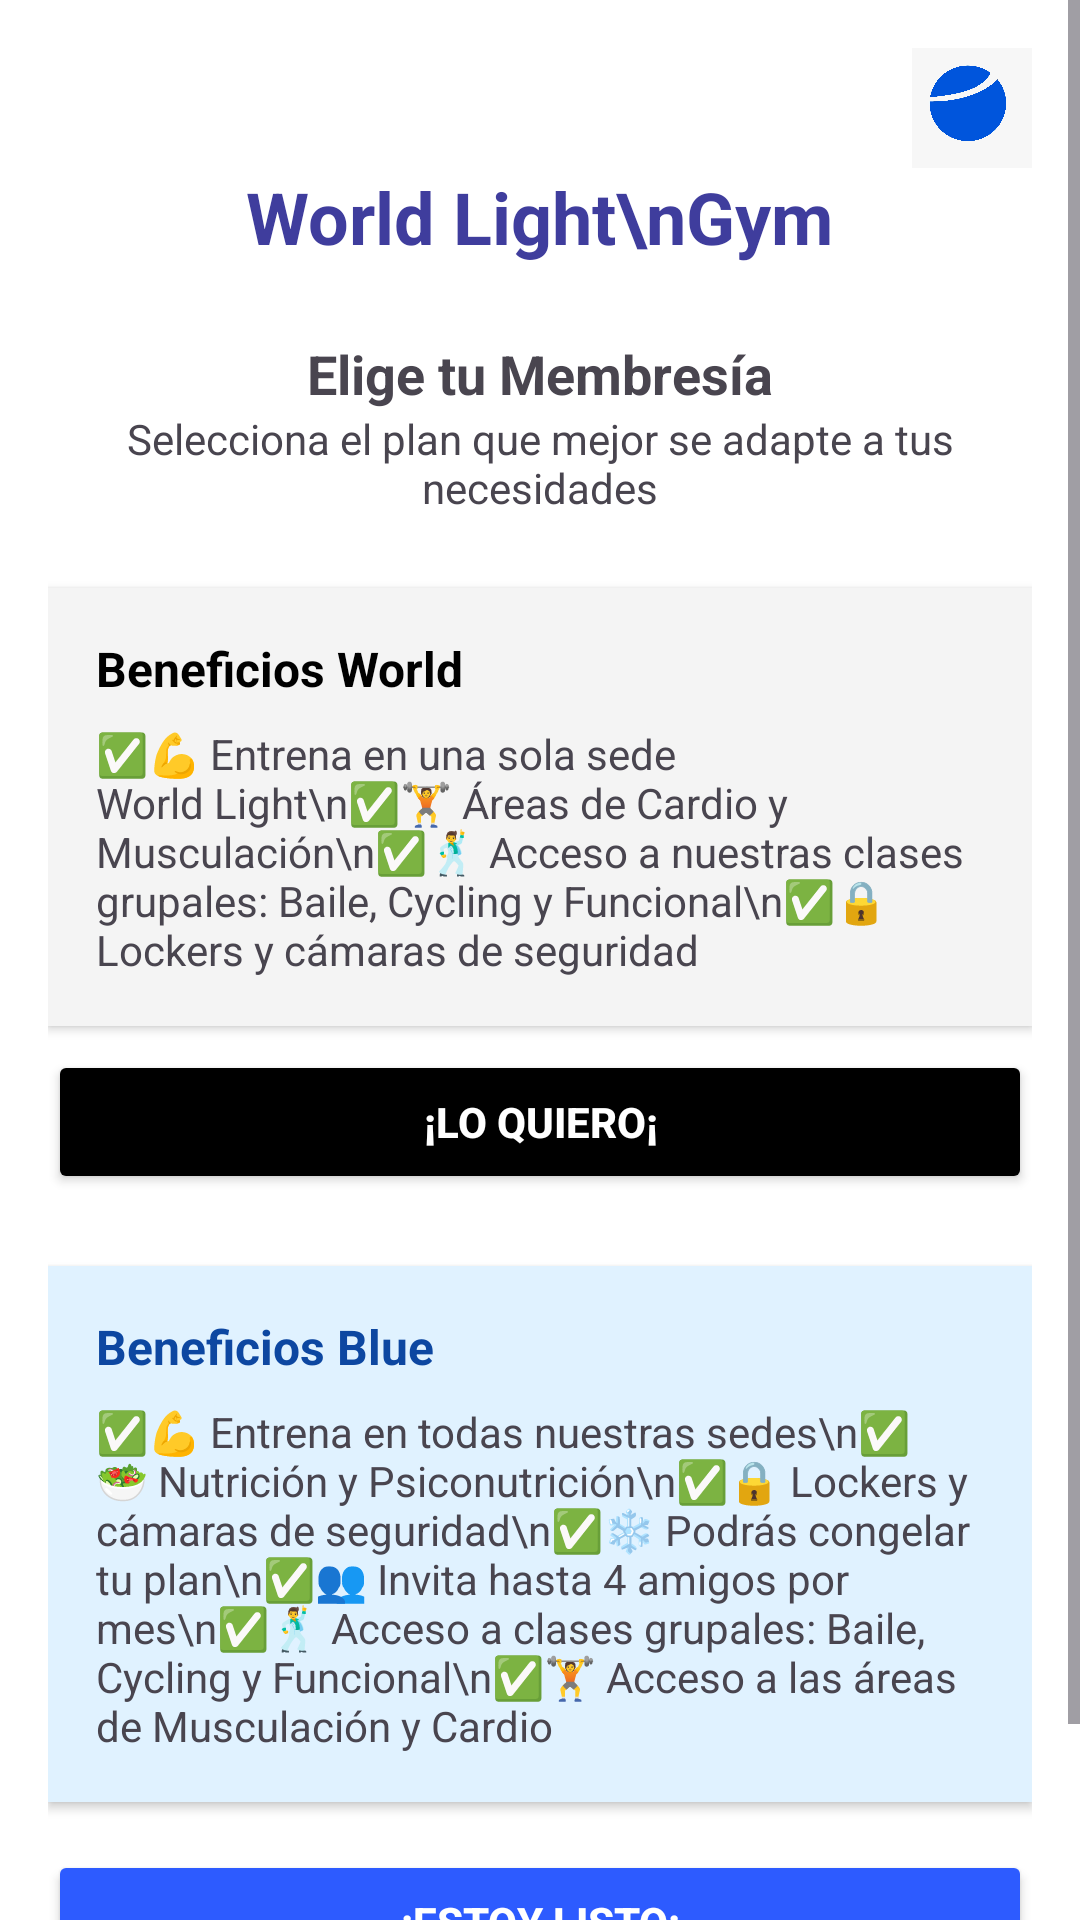

Layout XML and referenced resources for this Android screen:
<!-- AndroidManifest.xml: application theme Theme.WorldLightPrograma -->
<!-- res/layout/fragment_membresia.xml -->
<?xml version="1.0" encoding="utf-8"?>
<ScrollView xmlns:android="http://schemas.android.com/apk/res/android"

    android:id="@+id/main"
    android:layout_width="match_parent"
    android:layout_height="match_parent"
    android:background="#FFFFFF">

    <LinearLayout
        android:layout_width="match_parent"
        android:layout_height="wrap_content"
        android:orientation="vertical"
        android:padding="16dp"
        android:gravity="center_horizontal">

        
        <ImageView
            android:layout_width="40dp"
            android:layout_height="40dp"
            android:layout_gravity="end"
            android:src="@drawable/ic_logo" />

        
        <TextView
            android:id="@+id/tvTitulo"
            android:layout_width="wrap_content"
            android:layout_height="wrap_content"
            android:text="World Light\nGym"
            android:textSize="24sp"
            android:textStyle="bold"
            android:textColor="#3F3D9D"
            android:gravity="center"
            android:layout_marginBottom="16dp" />

        
        <TextView
            android:id="@+id/tvSubtitulo"
            android:layout_width="wrap_content"
            android:layout_height="wrap_content"
            android:text="Elige tu Membresía"
            android:textSize="18sp"
            android:textStyle="bold"
            android:layout_marginTop="8dp" />

        <TextView
            android:id="@+id/tvDescripcion"
            android:layout_width="wrap_content"
            android:layout_height="wrap_content"
            android:text="Selecciona el plan que mejor se adapte a tus necesidades"
            android:textSize="14sp"
            android:gravity="center"
            android:layout_marginBottom="24dp" />

        
        <LinearLayout
            android:layout_width="match_parent"
            android:layout_height="wrap_content"
            android:background="#F4F4F4"
            android:orientation="vertical"
            android:padding="16dp"
            android:layout_marginBottom="8dp"
            android:elevation="2dp"
            android:backgroundTint="#F4F4F4">

            <TextView
                android:layout_width="wrap_content"
                android:layout_height="wrap_content"
                android:text="Beneficios World"
                android:textStyle="bold"
                android:textSize="16sp"
                android:textColor="#000000" />

            <TextView
                android:layout_width="wrap_content"
                android:layout_height="wrap_content"
                android:text="✅💪 Entrena en una sola sede World Light\n✅🏋️ Áreas de Cardio y Musculación\n✅🕺 Acceso a nuestras clases grupales: Baile, Cycling y Funcional\n✅🔒 Lockers y cámaras de seguridad"
                android:layout_marginTop="8dp"
                android:textSize="14sp" />
        </LinearLayout>

        
        <Button
            android:id="@+id/btnWorld"
            android:layout_width="match_parent"
            android:layout_height="wrap_content"
            android:text="¡LO QUIERO¡"
            android:backgroundTint="#000000"
            android:textColor="#FFFFFF"
            android:textStyle="bold"
            android:layout_marginBottom="24dp" />


        
        <LinearLayout
            android:layout_width="match_parent"
            android:layout_height="wrap_content"
            android:background="#E0F2FF"
            android:orientation="vertical"
            android:padding="16dp"
            android:elevation="2dp"
            android:backgroundTint="#E0F2FF">

            <TextView
                android:layout_width="wrap_content"
                android:layout_height="wrap_content"
                android:text="Beneficios Blue"
                android:textStyle="bold"
                android:textSize="16sp"
                android:textColor="#0D47A1" />

            <TextView
                android:layout_width="wrap_content"
                android:layout_height="wrap_content"
                android:text="✅💪 Entrena en todas nuestras sedes\n✅🥗 Nutrición y Psiconutrición\n✅🔒 Lockers y cámaras de seguridad\n✅❄️ Podrás congelar tu plan\n✅👥 Invita hasta 4 amigos por mes\n✅🕺 Acceso a clases grupales: Baile, Cycling y Funcional\n✅🏋️ Acceso a las áreas de Musculación y Cardio"
                android:layout_marginTop="8dp"
                android:textSize="14sp" />
        </LinearLayout>

        

        <Button
            android:id="@+id/btnBlue"
            android:layout_width="match_parent"
            android:layout_height="wrap_content"
            android:text="¡ESTOY LISTO¡"
            android:backgroundTint="#2D5BFF"
            android:textColor="#FFFFFF"
            android:textStyle="bold"
            android:layout_marginTop="16dp"
            android:layout_marginBottom="32dp" />



    </LinearLayout>
</ScrollView>
<!-- resources referenced by this layout -->
<resources>
  <!-- drawable ic_logo: jpg bitmap (drawable, 51494 bytes) -->
  <style name="Theme.WorldLightPrograma" parent="Base.Theme.WorldLightPrograma" />
  <style name="Base.Theme.WorldLightPrograma" parent="Theme.Material3.DayNight.NoActionBar">
          
          
      </style>
</resources>
